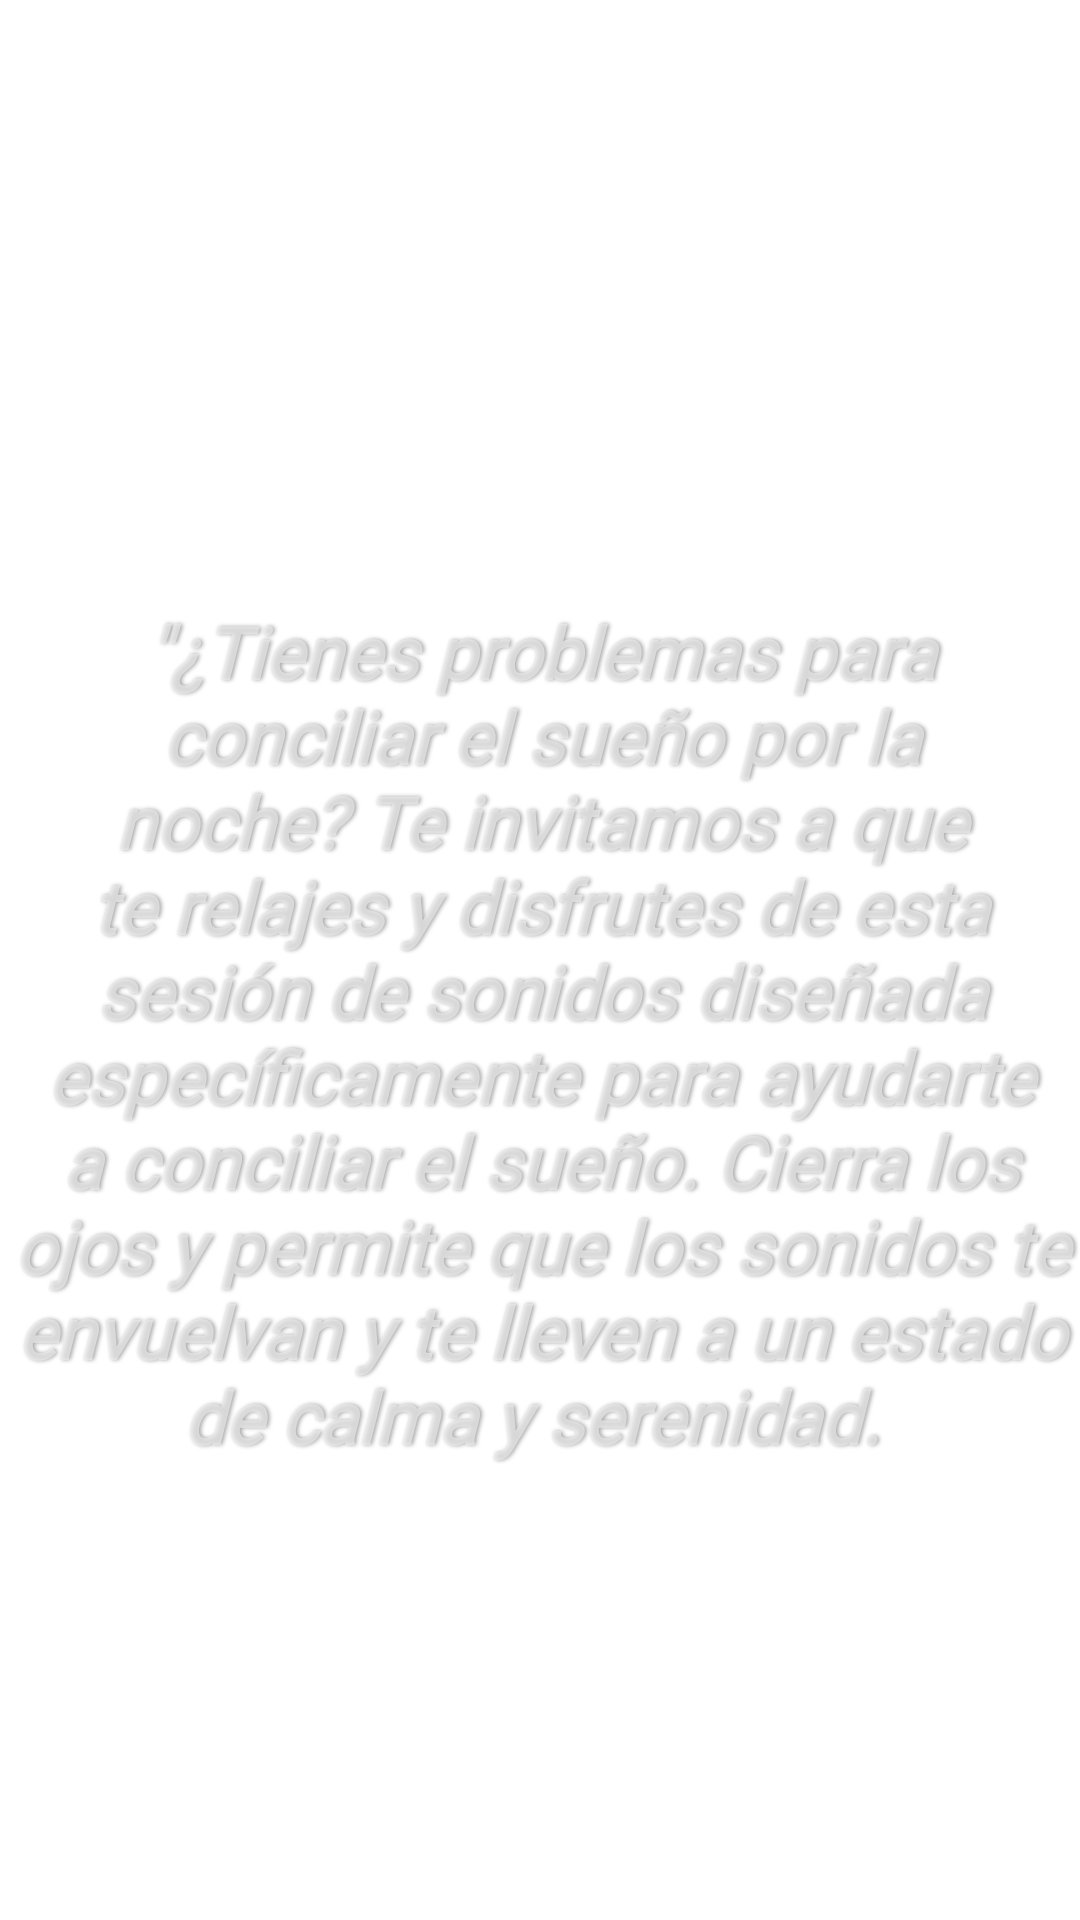

The Android layout XML behind this screen, and the referenced resources:
<!-- AndroidManifest.xml: application theme Theme.Healthec -->
<!-- res/layout/activity_splash_sueno.xml -->
<?xml version="1.0" encoding="utf-8"?>
<LinearLayout xmlns:android="http://schemas.android.com/apk/res/android"
    xmlns:app="http://schemas.android.com/apk/res-auto"
    xmlns:tools="http://schemas.android.com/tools"
    android:layout_width="match_parent"
    android:layout_height="match_parent"
    android:background="@drawable/sueno"
    android:orientation="vertical"
    tools:context=".Splash_sueno">

    <Space
        android:layout_width="match_parent"
        android:layout_height="201dp" />

    <TextView
        android:id="@+id/txt1"
        android:layout_width="match_parent"
        android:layout_height="wrap_content"
        android:ems="10"
        android:fontFamily="@font/cabin"
        android:gravity="start|top"
        android:inputType="textMultiLine"
        android:shadowColor="#A6A5A5"
        android:shadowDx="2"
        android:shadowRadius="3"
        android:text='"¿Tienes problemas para conciliar el sueño por la noche? Te invitamos a que te relajes y disfrutes de esta sesión de sonidos diseñada específicamente para ayudarte a conciliar el sueño. Cierra los ojos y permite que los sonidos te envuelvan y te lleven a un estado de calma y serenidad. '
        android:textAlignment="center"
        android:textAllCaps="false"
        android:textColor="#B4EDEDED"
        android:textSize="24sp"
        android:textStyle="bold|italic"
        tools:ignore="TouchTargetSizeCheck,SpeakableTextPresentCheck" />
    <TextView
        android:id="@+id/txt2"
        android:layout_width="match_parent"
        android:layout_height="wrap_content"
        android:ems="10"
        android:fontFamily="@font/cabin"
        android:gravity="start|top"
        android:inputType="textMultiLine"
        android:shadowColor="#A6A5A5"
        android:shadowDx="2"
        android:shadowRadius="3"
        android:text='Deja que los sonidos te transporten a un lugar tranquilo y acogedor donde puedas descansar y recargar energías para un nuevo día. ¡Disfruta de una noche de sueño reparador con nuestra sesión de sonidos para conciliar el sueño!" '
        android:textAlignment="center"
        android:textAllCaps="false"
        android:textColor="#B4EDEDED"
        android:textSize="24sp"
        android:textStyle="bold|italic"
        tools:ignore="TouchTargetSizeCheck,SpeakableTextPresentCheck"
        android:visibility="gone"/>
</LinearLayout>
<!-- resources referenced by this layout -->
<resources>
  <style name="Theme.Healthec" parent="Theme.MaterialComponents.DayNight.DarkActionBar">
          
          <item name="colorPrimary">@color/purple_500</item>
          <item name="colorPrimaryVariant">@color/purple_700</item>
          <item name="colorOnPrimary">@color/white</item>
          
          <item name="colorSecondary">@color/teal_200</item>
          <item name="colorSecondaryVariant">@color/teal_700</item>
          <item name="colorOnSecondary">@color/black</item>
          
          <item name="android:statusBarColor">?attr/colorPrimaryVariant</item>
          
      </style>
  <!-- not gathered from this repository: default colours our renderer supplied (Android Studio template values) -->
  <color name="purple_500">#FF6200EE</color>
  <color name="purple_700">#FF3700B3</color>
  <color name="teal_200">#FF03DAC5</color>
  <color name="teal_700">#FF018786</color>
  <color name="black">#FF000000</color>
  <color name="white">#FFFFFFFF</color>
</resources>
